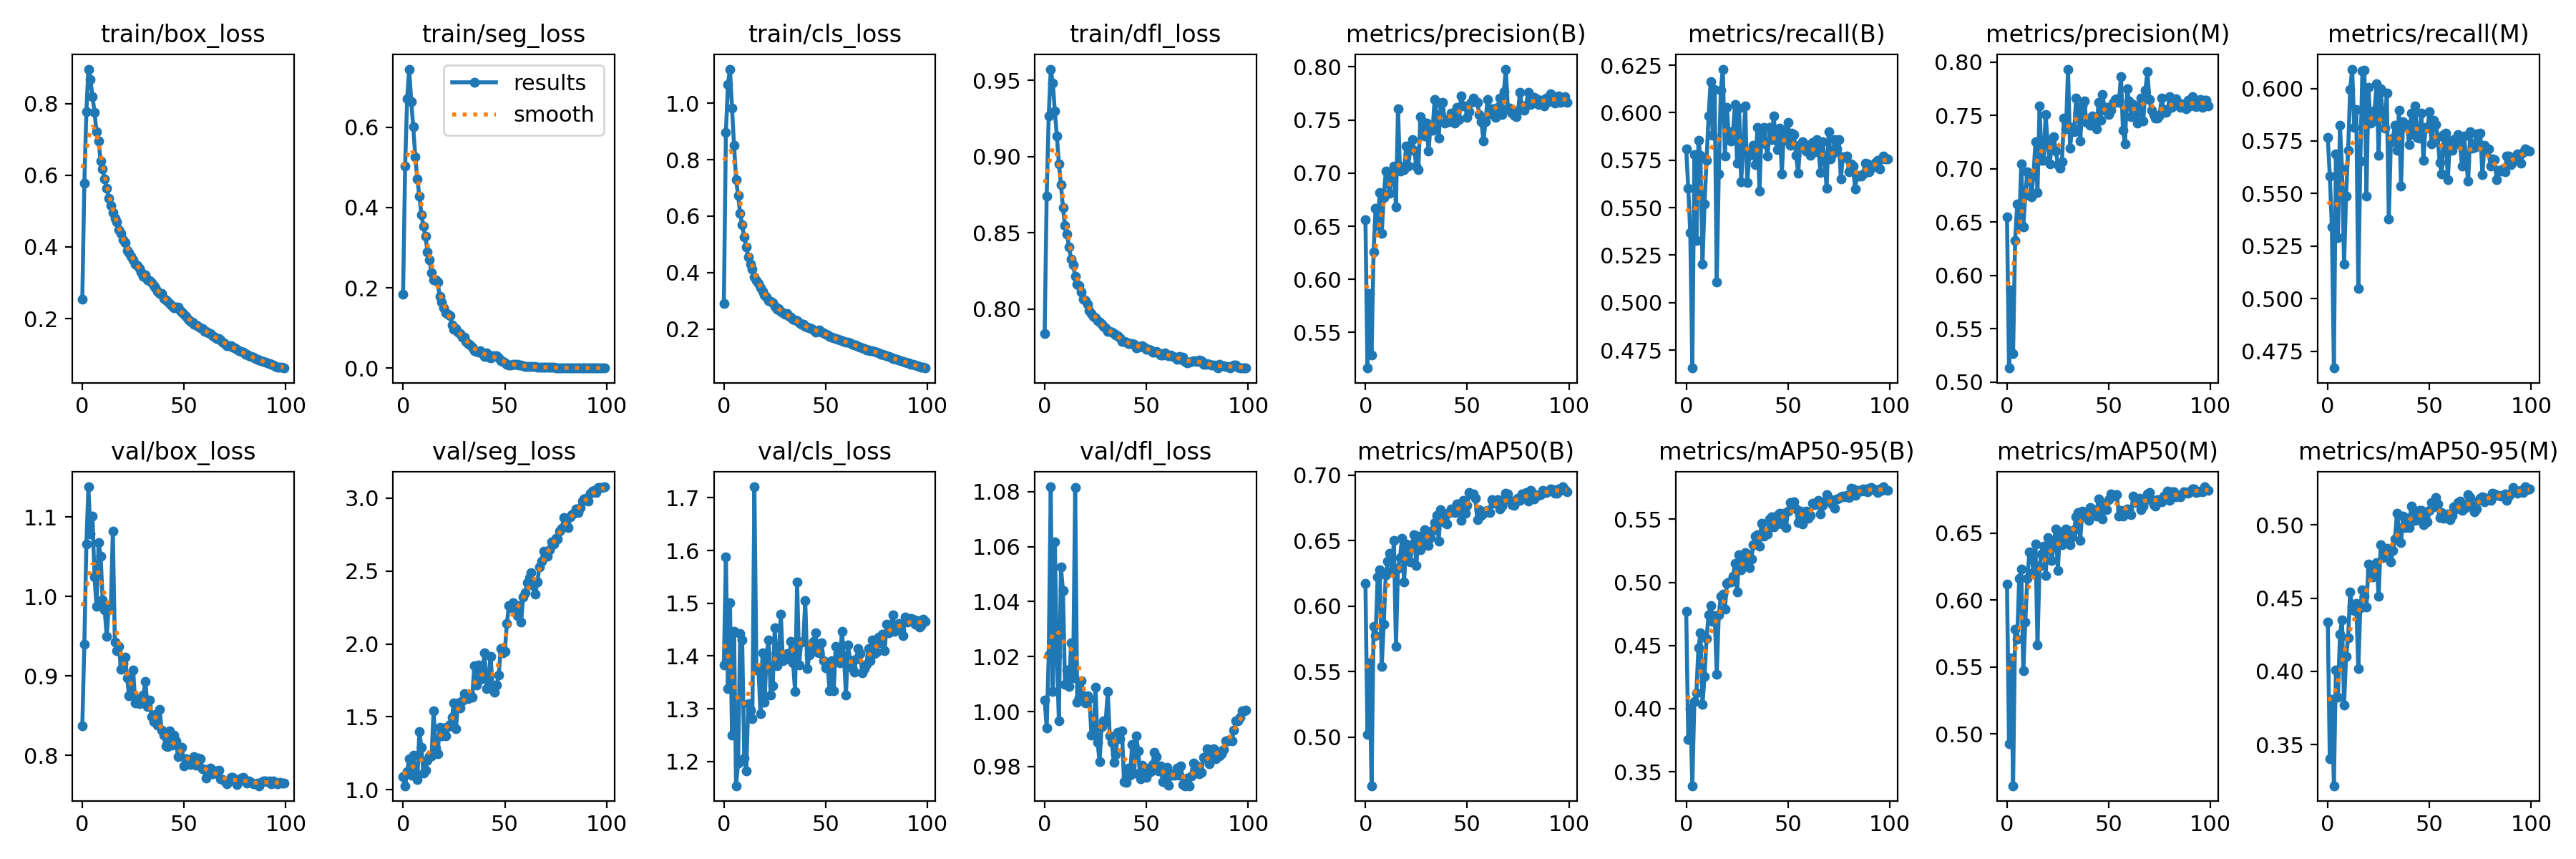

Source data for this figure (header and first rows):
epoch, train/box_loss, train/seg_loss, train/cls_loss, train/dfl_loss, metrics/precision(B), metrics/recall(B), metrics/mAP50(B), metrics/mAP50-95(B), metrics/precision(M), metrics/recall(M), metrics/mAP50(M), metrics/mAP50-95(M), val/box_loss, val/seg_loss, val/cls_loss, val/dfl_loss, lr/pg0, lr/pg1, lr/pg2
0, 0.2544, 0.1833, 0.2903, 0.7841, 0.6562, 0.581, 0.6174, 0.4769, 0.6549, 0.5766, 0.6119, 0.4336, 0.8368, 1.09, 1.383, 1.004, 0.07025, 0.003306, 0.003306
1, 0.578, 0.5027, 0.897, 0.8741, 0.5164, 0.5602, 0.5019, 0.3755, 0.5133, 0.5585, 0.4925, 0.3401, 0.9396, 1.027, 1.587, 0.9941, 0.04018, 0.006574, 0.006574
2, 0.7774, 0.6717, 1.067, 0.9267, 0.5866, 0.5368, 0.5567, 0.3998, 0.5862, 0.5342, 0.5568, 0.3806, 1.065, 1.123, 1.339, 1.02, 0.01005, 0.009775, 0.009775
3, 0.8963, 0.7449, 1.121, 0.9573, 0.5286, 0.4656, 0.4629, 0.3389, 0.5271, 0.467, 0.4613, 0.3218, 1.138, 1.214, 1.501, 1.082, 0.009703, 0.009703, 0.009703
4, 0.8665, 0.6643, 0.9832, 0.9483, 0.6254, 0.5781, 0.5845, 0.4055, 0.6329, 0.5689, 0.5784, 0.4009, 1.079, 1.097, 1.25, 1.007, 0.009703, 0.009703, 0.009703
5, 0.8204, 0.6006, 0.8506, 0.9297, 0.6666, 0.5327, 0.5776, 0.4124, 0.6668, 0.5292, 0.5706, 0.3824, 1.101, 1.236, 1.447, 1.062, 0.009604, 0.009604, 0.009604
6, 0.7761, 0.5261, 0.7298, 0.9134, 0.6508, 0.5854, 0.6221, 0.4482, 0.6473, 0.5826, 0.616, 0.4255, 1.025, 1.098, 1.154, 1.02, 0.009505, 0.009505, 0.009505
7, 0.7206, 0.4709, 0.6727, 0.8952, 0.6817, 0.5774, 0.6277, 0.4599, 0.7047, 0.5619, 0.6231, 0.4351, 0.9874, 1.069, 1.197, 0.9966, 0.009406, 0.009406, 0.009406
8, 0.6954, 0.4279, 0.6109, 0.8817, 0.6434, 0.5202, 0.5541, 0.4031, 0.6453, 0.5163, 0.5472, 0.3769, 1.067, 1.397, 1.442, 1.053, 0.009307, 0.009307, 0.009307
9, 0.6389, 0.3823, 0.5686, 0.8666, 0.6768, 0.5521, 0.5863, 0.4254, 0.6748, 0.5489, 0.5834, 0.41, 1.05, 1.289, 1.431, 1.044, 0.009208, 0.009208, 0.009208
10, 0.6173, 0.3532, 0.5269, 0.8548, 0.7021, 0.5748, 0.6238, 0.4558, 0.6973, 0.5705, 0.616, 0.423, 0.9955, 1.113, 1.207, 1.01, 0.009109, 0.009109, 0.009109
11, 0.5894, 0.3285, 0.4905, 0.849, 0.6906, 0.5982, 0.6344, 0.4743, 0.6925, 0.5996, 0.6358, 0.4544, 0.983, 1.136, 1.183, 1.015, 0.00901, 0.00901, 0.00901
12, 0.5634, 0.2898, 0.4548, 0.8409, 0.681, 0.6162, 0.6403, 0.4814, 0.6738, 0.6092, 0.6338, 0.4443, 0.9493, 1.201, 1.31, 1.009, 0.008911, 0.008911, 0.008911
13, 0.5361, 0.2692, 0.4304, 0.8326, 0.696, 0.588, 0.6267, 0.4691, 0.6938, 0.5814, 0.621, 0.4414, 0.9879, 1.233, 1.297, 1.025, 0.008812, 0.008812, 0.008812
14, 0.516, 0.2383, 0.4131, 0.8289, 0.7068, 0.612, 0.6503, 0.4736, 0.7253, 0.59, 0.6417, 0.4465, 0.9846, 1.232, 1.281, 1.012, 0.008713, 0.008713, 0.008713
15, 0.4966, 0.2195, 0.3851, 0.8215, 0.6684, 0.5107, 0.5694, 0.4274, 0.6779, 0.5049, 0.5664, 0.4017, 1.082, 1.543, 1.721, 1.082, 0.008614, 0.008614, 0.008614
16, 0.4802, 0.2202, 0.3713, 0.8164, 0.7609, 0.5679, 0.6287, 0.4741, 0.759, 0.5656, 0.6254, 0.4436, 0.9422, 1.285, 1.373, 1.004, 0.008515, 0.008515, 0.008515
17, 0.4691, 0.2145, 0.3623, 0.8153, 0.7022, 0.6117, 0.6374, 0.4887, 0.7077, 0.6084, 0.6343, 0.4557, 0.9315, 1.249, 1.376, 1.005, 0.008416, 0.008416, 0.008416
18, 0.4482, 0.1795, 0.3455, 0.8111, 0.7063, 0.6229, 0.6521, 0.4908, 0.7076, 0.6087, 0.64, 0.4513, 0.9367, 1.429, 1.291, 1.011, 0.008317, 0.008317, 0.008317
19, 0.4376, 0.1654, 0.3331, 0.8064, 0.7031, 0.5772, 0.6185, 0.4788, 0.751, 0.5488, 0.6181, 0.4438, 0.9085, 1.369, 1.406, 1.006, 0.008218, 0.008218, 0.008218
20, 0.4206, 0.15, 0.321, 0.8057, 0.7254, 0.6027, 0.6474, 0.499, 0.7235, 0.6004, 0.6465, 0.4731, 0.9155, 1.422, 1.313, 1.003, 0.008119, 0.008119, 0.008119
21, 0.4114, 0.1386, 0.3124, 0.8032, 0.7064, 0.5865, 0.6434, 0.5004, 0.7049, 0.5834, 0.6404, 0.4689, 0.9235, 1.367, 1.404, 1.006, 0.00802, 0.00802, 0.00802
22, 0.3907, 0.1342, 0.2993, 0.799, 0.7219, 0.5852, 0.634, 0.5001, 0.722, 0.5844, 0.6295, 0.4647, 0.8975, 1.432, 1.43, 1.005, 0.007921, 0.007921, 0.007921
23, 0.3841, 0.1308, 0.298, 0.797, 0.7315, 0.5903, 0.6473, 0.5051, 0.73, 0.5896, 0.6416, 0.4728, 0.8746, 1.45, 1.326, 0.9915, 0.007822, 0.007822, 0.007822
24, 0.3746, 0.1082, 0.2918, 0.7952, 0.7214, 0.6045, 0.6548, 0.5148, 0.7168, 0.6021, 0.6529, 0.4743, 0.8793, 1.495, 1.343, 0.9916, 0.007723, 0.007723, 0.007723
25, 0.3632, 0.09596, 0.2809, 0.7944, 0.7066, 0.5735, 0.6311, 0.4921, 0.7038, 0.5682, 0.622, 0.4514, 0.9075, 1.596, 1.453, 1.009, 0.007624, 0.007624, 0.007624
26, 0.3528, 0.09877, 0.2708, 0.7925, 0.7031, 0.6023, 0.6536, 0.5219, 0.7007, 0.5998, 0.6506, 0.4867, 0.8659, 1.42, 1.381, 0.9888, 0.007525, 0.007525, 0.007525
27, 0.3479, 0.08913, 0.2713, 0.7915, 0.753, 0.5637, 0.6431, 0.5101, 0.7065, 0.5868, 0.6412, 0.4776, 0.8714, 1.596, 1.398, 0.9819, 0.007426, 0.007426, 0.007426
28, 0.3409, 0.0861, 0.2619, 0.7902, 0.7487, 0.5812, 0.6477, 0.5163, 0.7473, 0.5811, 0.6463, 0.483, 0.8651, 1.563, 1.479, 0.9946, 0.007327, 0.007327, 0.007327
29, 0.3296, 0.07715, 0.2567, 0.7887, 0.7348, 0.6035, 0.6582, 0.5238, 0.7376, 0.5978, 0.6532, 0.4841, 0.8664, 1.609, 1.391, 0.9967, 0.007228, 0.007228, 0.007228
30, 0.319, 0.07747, 0.2511, 0.7876, 0.7469, 0.5633, 0.6534, 0.5222, 0.7934, 0.538, 0.6522, 0.4834, 0.8754, 1.66, 1.394, 0.9964, 0.007129, 0.007129, 0.007129
31, 0.3214, 0.06681, 0.2544, 0.7853, 0.721, 0.5774, 0.6462, 0.5115, 0.7194, 0.5744, 0.6411, 0.4749, 0.8932, 1.635, 1.405, 1.007, 0.00703, 0.00703, 0.00703
32, 0.3081, 0.06066, 0.244, 0.7852, 0.7446, 0.5803, 0.6525, 0.5186, 0.7391, 0.5763, 0.6471, 0.4824, 0.8614, 1.623, 1.393, 0.9911, 0.006931, 0.006931, 0.006931
33, 0.3063, 0.05824, 0.2412, 0.7848, 0.7403, 0.5828, 0.6578, 0.5295, 0.7348, 0.5826, 0.6526, 0.4904, 0.8694, 1.652, 1.428, 0.9887, 0.006832, 0.006832, 0.006832
34, 0.3002, 0.05245, 0.2347, 0.7838, 0.769, 0.5725, 0.6641, 0.5367, 0.766, 0.5705, 0.6622, 0.5082, 0.8488, 1.637, 1.388, 0.9814, 0.006733, 0.006733, 0.006733
35, 0.2923, 0.043, 0.2317, 0.783, 0.7546, 0.5923, 0.6696, 0.5377, 0.7522, 0.5895, 0.6651, 0.4966, 0.842, 1.849, 1.333, 0.9843, 0.006634, 0.006634, 0.006634
36, 0.2858, 0.04104, 0.2285, 0.7827, 0.7326, 0.5588, 0.6499, 0.5288, 0.7263, 0.5535, 0.6446, 0.4881, 0.8513, 1.716, 1.54, 0.9925, 0.006535, 0.006535, 0.006535
37, 0.2752, 0.0405, 0.2217, 0.7813, 0.7658, 0.5892, 0.6736, 0.5467, 0.7588, 0.5841, 0.6661, 0.506, 0.8376, 1.857, 1.383, 0.9901, 0.006436, 0.006436, 0.006436
38, 0.2704, 0.04289, 0.2158, 0.7788, 0.7668, 0.5924, 0.67, 0.5369, 0.7639, 0.583, 0.6645, 0.4981, 0.8574, 1.76, 1.427, 0.9929, 0.006337, 0.006337, 0.006337
39, 0.2692, 0.03712, 0.217, 0.779, 0.747, 0.5834, 0.664, 0.5395, 0.7436, 0.5813, 0.6616, 0.5044, 0.8317, 1.799, 1.427, 0.9744, 0.006238, 0.006238, 0.006238
40, 0.2558, 0.02894, 0.2084, 0.7783, 0.7505, 0.5772, 0.6626, 0.5382, 0.7464, 0.5734, 0.6592, 0.4984, 0.8249, 1.94, 1.505, 0.9742, 0.006139, 0.006139, 0.006139
41, 0.2519, 0.03816, 0.2059, 0.7774, 0.7487, 0.5923, 0.6715, 0.5505, 0.7408, 0.5883, 0.6688, 0.5127, 0.8114, 1.692, 1.377, 0.9793, 0.00604, 0.00604, 0.00604
42, 0.2483, 0.02756, 0.2044, 0.7772, 0.7563, 0.5859, 0.6744, 0.5522, 0.7496, 0.578, 0.6669, 0.5096, 0.8112, 1.77, 1.401, 0.9768, 0.005941, 0.005941, 0.005941
43, 0.242, 0.02608, 0.2015, 0.7774, 0.7513, 0.5983, 0.6727, 0.5437, 0.7429, 0.5916, 0.6674, 0.5033, 0.8305, 1.915, 1.414, 0.9881, 0.005842, 0.005842, 0.005842
44, 0.2363, 0.0306, 0.1973, 0.7768, 0.747, 0.5854, 0.6715, 0.5463, 0.7375, 0.5767, 0.6626, 0.5035, 0.8128, 1.711, 1.428, 0.9776, 0.005743, 0.005743, 0.005743
45, 0.2293, 0.03078, 0.1899, 0.7745, 0.7617, 0.5807, 0.6779, 0.5528, 0.7623, 0.5765, 0.6754, 0.5098, 0.8256, 1.668, 1.444, 0.991, 0.005644, 0.005644, 0.005644
46, 0.2317, 0.03072, 0.1917, 0.7753, 0.7502, 0.5918, 0.678, 0.5546, 0.7457, 0.5882, 0.672, 0.51, 0.8184, 1.719, 1.407, 0.9857, 0.005545, 0.005545, 0.005545
47, 0.2319, 0.02622, 0.1953, 0.7753, 0.7728, 0.5678, 0.6656, 0.5465, 0.7699, 0.5658, 0.6606, 0.5001, 0.7986, 1.787, 1.406, 0.9755, 0.005446, 0.005446, 0.005446
48, 0.2225, 0.01867, 0.1884, 0.7761, 0.7632, 0.5906, 0.681, 0.5547, 0.7546, 0.5813, 0.6713, 0.5078, 0.8097, 1.968, 1.425, 0.9806, 0.005347, 0.005347, 0.005347
49, 0.2181, 0.01731, 0.186, 0.7752, 0.7636, 0.5854, 0.6713, 0.5434, 0.7576, 0.5812, 0.6674, 0.5023, 0.8099, 1.938, 1.391, 0.9781, 0.005248, 0.005248, 0.005248
50, 0.213, 0.01364, 0.182, 0.7736, 0.7527, 0.5948, 0.677, 0.5562, 0.7507, 0.5888, 0.6747, 0.5101, 0.7866, 1.95, 1.377, 0.9761, 0.005149, 0.005149, 0.005149
51, 0.2066, 0.00994, 0.1782, 0.7736, 0.7578, 0.5829, 0.6869, 0.5633, 0.755, 0.5736, 0.6789, 0.5155, 0.7953, 2.139, 1.378, 0.9795, 0.00505, 0.00505, 0.00505
52, 0.1985, 0.00844, 0.1735, 0.7734, 0.7667, 0.5891, 0.6858, 0.5619, 0.7615, 0.5848, 0.6774, 0.5126, 0.7928, 2.263, 1.335, 0.9782, 0.004951, 0.004951, 0.004951
53, 0.193, 0.00813, 0.1704, 0.7719, 0.7706, 0.5884, 0.6857, 0.5639, 0.7649, 0.5828, 0.678, 0.5186, 0.7882, 2.247, 1.391, 0.9807, 0.004852, 0.004852, 0.004852
54, 0.1904, 0.00919, 0.1696, 0.772, 0.767, 0.5776, 0.6823, 0.558, 0.7657, 0.5769, 0.6785, 0.5142, 0.7958, 2.283, 1.335, 0.9852, 0.004753, 0.004753, 0.004753
55, 0.1834, 0.00971, 0.1648, 0.7723, 0.7666, 0.5679, 0.6661, 0.5476, 0.762, 0.5648, 0.6626, 0.5049, 0.7982, 2.255, 1.418, 0.9837, 0.004654, 0.004654, 0.004654
56, 0.1821, 0.01029, 0.1623, 0.7713, 0.755, 0.583, 0.6735, 0.5566, 0.7865, 0.5593, 0.667, 0.5083, 0.7879, 2.193, 1.404, 0.9784, 0.004555, 0.004555, 0.004555
57, 0.1773, 0.00829, 0.1598, 0.7701, 0.7482, 0.5847, 0.6695, 0.5461, 0.7361, 0.5779, 0.6626, 0.5048, 0.7969, 2.265, 1.388, 0.9801, 0.004456, 0.004456, 0.004456
58, 0.175, 0.00836, 0.158, 0.7697, 0.7302, 0.583, 0.6711, 0.5497, 0.723, 0.5786, 0.6667, 0.5067, 0.7957, 2.15, 1.447, 0.9745, 0.004357, 0.004357, 0.004357
59, 0.1726, 0.00518, 0.1565, 0.7715, 0.7484, 0.5798, 0.6727, 0.5564, 0.7747, 0.5565, 0.6677, 0.5074, 0.7834, 2.321, 1.4, 0.9753, 0.004258, 0.004258, 0.004258
... 40 more rows
